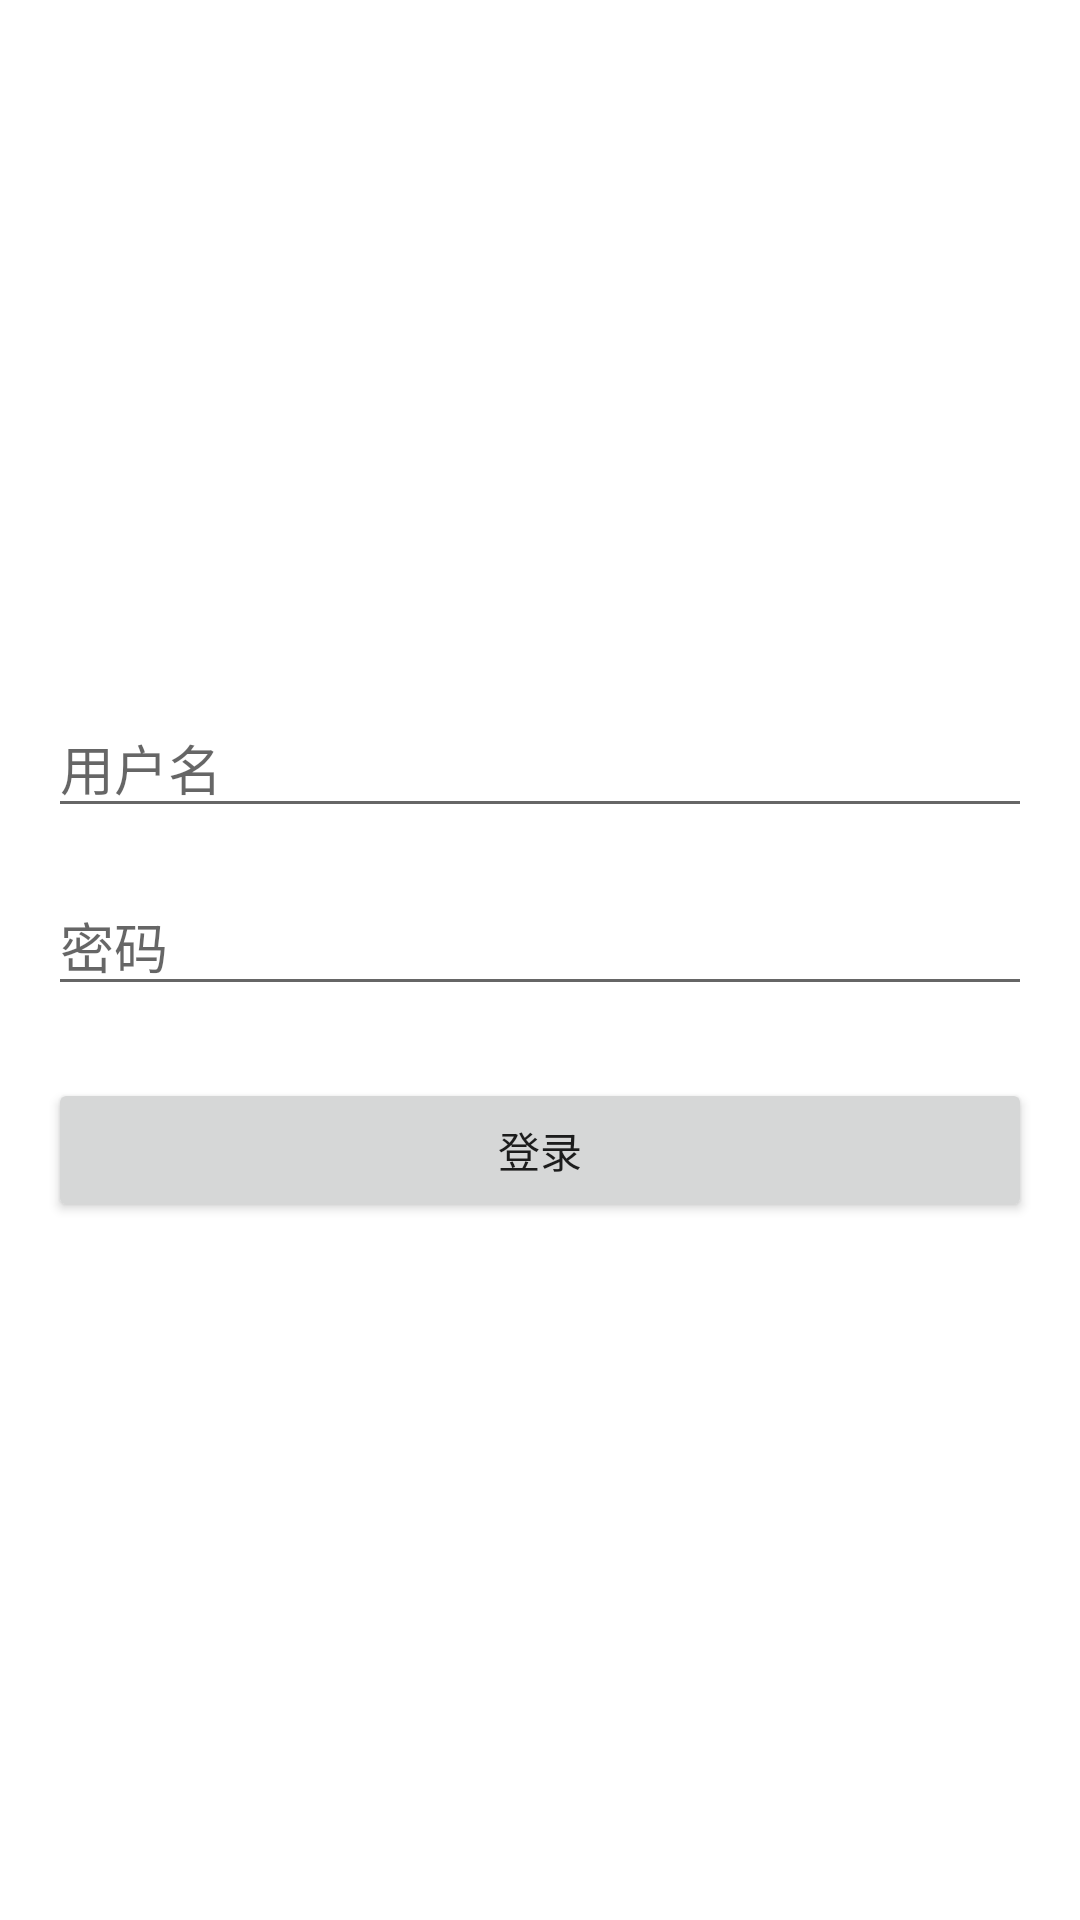

This screen was rendered from an Android layout file. Write that file and the resources it references.
<!-- AndroidManifest.xml: application theme Theme.MyApplication -->
<!-- res/layout/activity_login.xml -->
<?xml version="1.0" encoding="utf-8"?>

<LinearLayout xmlns:android="http://schemas.android.com/apk/res/android"
    xmlns:tools="http://schemas.android.com/tools"
    android:layout_width="match_parent"
    android:layout_height="match_parent"
    android:gravity="center"
    android:orientation="vertical"
    android:padding="16dp"
    tools:context=".LoginActivity">

    
    <EditText
        android:id="@+id/usernameEditText"
        android:layout_width="match_parent"
        android:layout_height="wrap_content"
        android:hint="用户名"
        android:inputType="textPersonName" />

    
    <EditText
        android:id="@+id/passwordEditText"
        android:layout_width="match_parent"
        android:layout_height="wrap_content"
        android:hint="密码"
        android:inputType="textPassword"
        android:layout_marginTop="16dp" />

    
    <Button
        android:id="@+id/loginButton"
        android:layout_width="match_parent"
        android:layout_height="wrap_content"
        android:text="登录"
        android:layout_marginTop="24dp" />

</LinearLayout>
<!-- resources referenced by this layout -->
<resources>
  <style name="Theme.MyApplication" parent="Theme.MaterialComponents.DayNight.NoActionBar">
          
          <item name="colorPrimary">@color/purple_500</item>
          <item name="colorPrimaryVariant">@color/purple_700</item>
          <item name="colorOnPrimary">@color/white</item>
          
      </style>
  <color name="purple_500">#6200EE</color>
  <color name="purple_700">#3700B3</color>
  <color name="white">#FFFFFF</color>
</resources>
